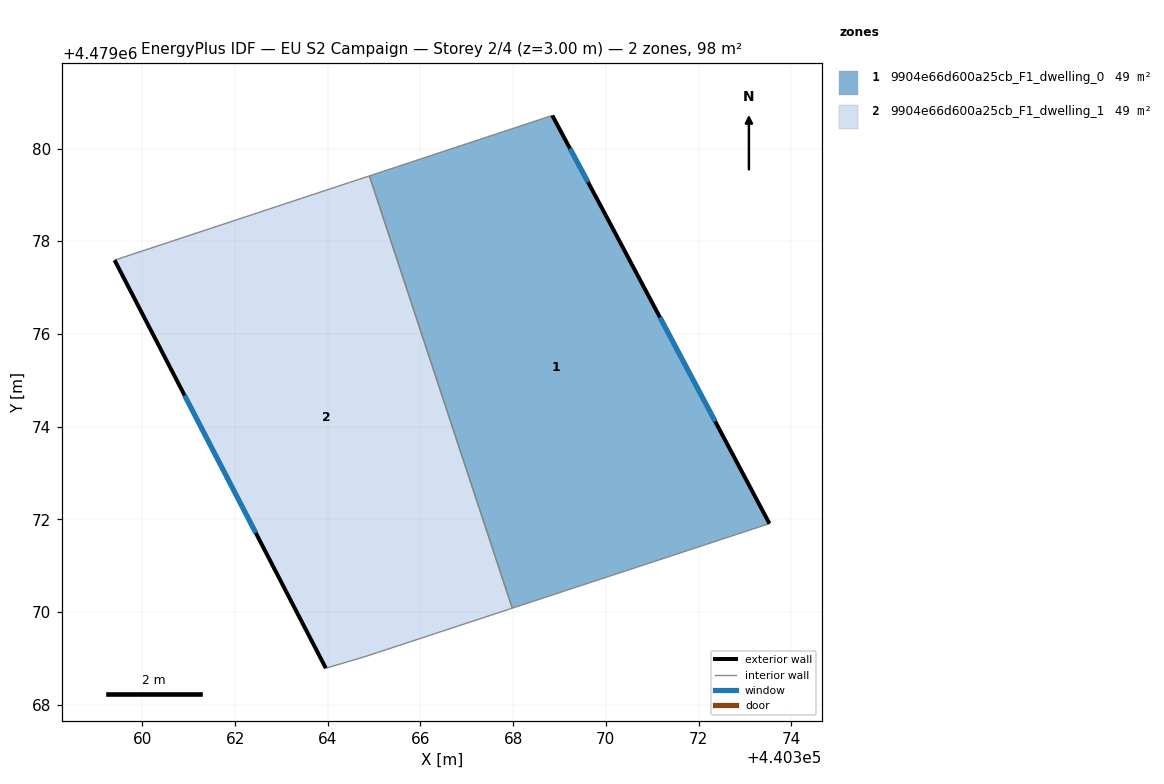
=== STOREY PLAN SPEC (per zone: floor XY polygon, exterior-wall plan segments, windows/doors) ===
zone 1: 9904e66d600a25cb_F1_dwelling_0  (49.2 m²)
  floor: (440370.00, 4479078.56) (440373.53, 4479071.91) (440367.98, 4479070.08) (440364.90, 4479079.41) (440368.84, 4479080.71)
  exterior wall: (440370.00, 4479078.56) – (440368.84, 4479080.71)  [2.4 m]
    window: (440369.61, 4479079.27) – (440369.23, 4479080.00)  [0.8 m²]
  exterior wall: (440373.53, 4479071.91) – (440370.00, 4479078.56)  [7.5 m]
    window: (440372.36, 4479074.11) – (440371.17, 4479076.36)  [2.6 m²]
  interior walls: 3
zone 2: 9904e66d600a25cb_F1_dwelling_1  (49.2 m²)
  floor: (440364.90, 4479079.41) (440367.98, 4479070.08) (440364.80, 4479069.03) (440363.96, 4479068.79) (440359.40, 4479077.59)
  exterior wall: (440359.40, 4479077.59) – (440363.96, 4479068.79)  [9.9 m]
    window: (440360.91, 4479074.67) – (440362.45, 4479071.70)  [3.4 m²]
  interior walls: 4

=== DERIVED (storey summary) ===
Building: EU S2 Campaign
Storey: 2 of 4  (floor level z = 3.00 m)
Storey gross floor area: 98.3 m²
Zones on this storey: 2
  - 9904e66d600a25cb_F1_dwelling_0: floor 49.2 m²; exterior wall 10.0 m (29.9 m²); 2 window(s) 3.4 m²; WWR 11.4%
  - 9904e66d600a25cb_F1_dwelling_1: floor 49.2 m²; exterior wall 9.9 m (29.7 m²); 1 window(s) 3.4 m²; WWR 11.4%
Zone adjacency (shared interzone walls):
  - 9904e66d600a25cb_F1_dwelling_0 ↔ 9904e66d600a25cb_F1_dwelling_1